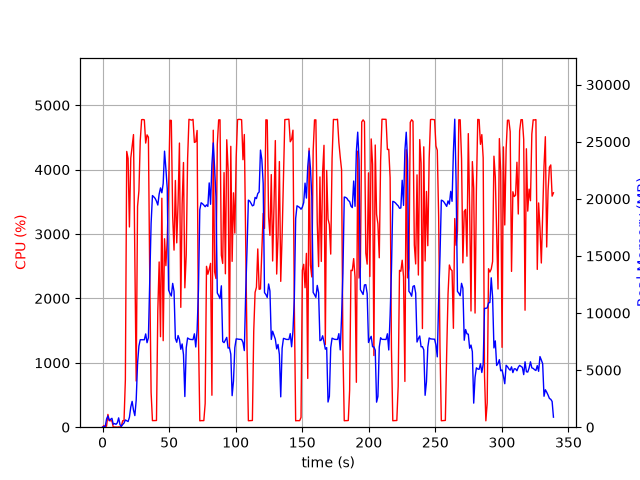

The table this chart was drawn from, first rows:
elapsed_time, nproc, cpu, mem_real, mem_virtual
3.4332275390625e-05, 1, 0.0, 7.855, 3185
1.006, 2, 25.8, 52.75, 236.5
2.013, 2, 3.0, 62.29, 245.7
3.022, 5, 17.9, 716.7, 2814
4.03, 5, 198.6, 980.4, 3125
5.037, 3, 100.3, 597.5, 2091
6.045, 3, 100.2, 694.4, 2187
7.052, 3, 99.3, 779.8, 2299
8.06, 3, 0.0, 257.7, 1625
9.068, 3, 3.0, 319.3, 1693
10.08, 3, 2.0, 252.6, 1619
11.09, 3, 0.0, 380.0, 1761
12.1, 6, 4.0, 816.8, 3004
13.11, 3, 2.0, 222, 1609
14.12, 1, 15.8, 73.36, 768.2
15.13, 1, 100.0, 239.3, 1332
16.14, 1, 100.1, 364.1, 1460
17.15, 1, 736.3, 634.2, 5500
18.17, 1, 4283, 563.7, 5520
19.19, 1, 4174, 495.8, 5544
20.2, 1, 3110, 871.2, 6212
21.21, 1, 4180, 1771, 7492
22.23, 1, 4370, 2261, 7492
23.25, 1, 4544, 1495, 7492
24.27, 1, 2551, 1016, 8516
25.27, 1, 717.0, 2364, 9609
26.3, 1, 3428, 5598, 11401
27.32, 1, 3671, 7111, 16533
28.33, 1, 4452, 7662, 16533
29.35, 1, 4775, 7662, 16533
30.37, 1, 4778, 7662, 16533
31.39, 1, 4772, 7657, 16533
32.41, 1, 4413, 8169, 16533
33.43, 1, 4540, 7401, 16533
34.45, 1, 4504, 7833, 18565
35.47, 1, 2310, 12737, 24593
36.48, 1, 539.3, 17850, 34833
37.49, 1, 102.1, 20287, 34833
38.5, 1, 102.2, 20174, 34833
39.51, 1, 103.1, 20039, 34833
40.51, 1, 104.3, 19794, 34833
41.52, 1, 1813, 19456, 34833
42.53, 1, 2566, 20421, 34833
43.54, 1, 1405, 20956, 47121
44.55, 1, 3556, 20529, 47121
45.56, 1, 1344, 21335, 47128
46.56, 1, 2927, 24174, 47128
47.58, 1, 2509, 22650, 47198
48.6, 1, 2919, 20881, 47258
49.62, 1, 3712, 12015, 47282
50.65, 1, 4767, 11718, 47282
51.67, 1, 4764, 11490, 47282
52.69, 1, 3270, 12595, 47378
53.71, 1, 2750, 11893, 47378
54.71, 1, 3832, 7770, 47378
55.73, 1, 2863, 7440, 47378
56.74, 1, 3482, 8029, 47378
57.76, 1, 4413, 7682, 47378
58.78, 1, 1861, 6824, 47378
59.79, 1, 3467, 7291, 47378
... 275 more rows
